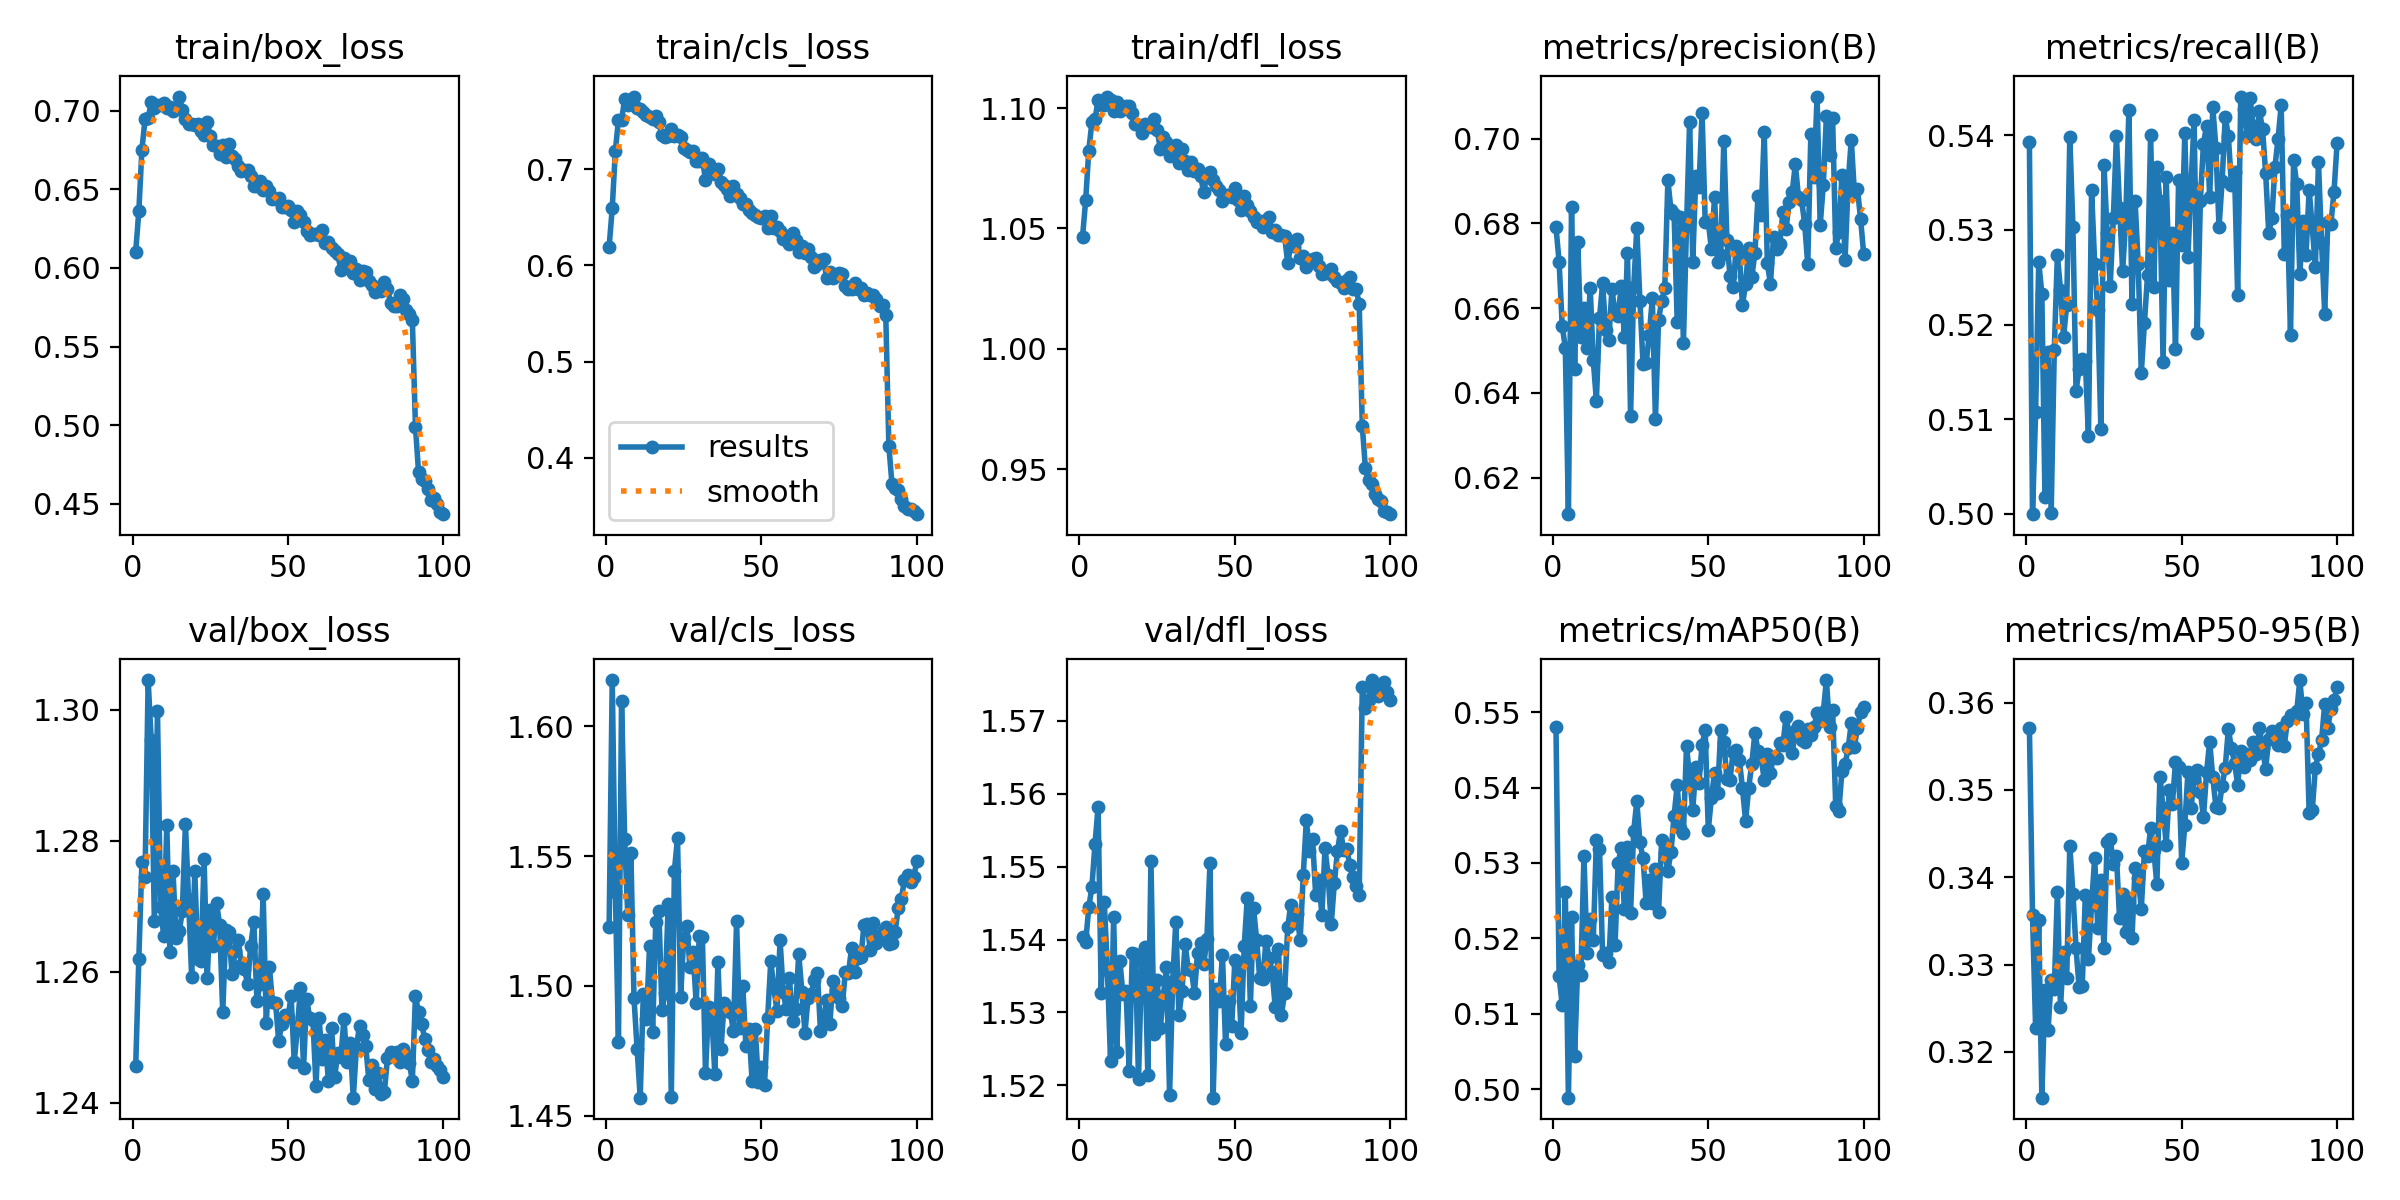

The table this chart was drawn from, first rows:
epoch, train/box_loss, train/cls_loss, train/dfl_loss, metrics/precision(B), metrics/recall(B), metrics/mAP50(B), metrics/mAP50-95(B), val/box_loss, val/cls_loss, val/dfl_loss, lr/pg0, lr/pg1, lr/pg2
1, 0.6102, 0.6197, 1.046, 0.6791, 0.5393, 0.5481, 0.3572, 1.246, 1.523, 1.54, 0.0001386, 0.0001386, 0.0001386
2, 0.636, 0.6594, 1.062, 0.671, 0.5, 0.515, 0.3356, 1.262, 1.618, 1.54, 0.0002748, 0.0002748, 0.0002748
3, 0.6752, 0.7191, 1.082, 0.6558, 0.5107, 0.5111, 0.3227, 1.277, 1.536, 1.544, 0.0004083, 0.0004083, 0.0004083
4, 0.6947, 0.7514, 1.094, 0.6507, 0.5266, 0.5262, 0.3351, 1.274, 1.478, 1.547, 0.0004046, 0.0004046, 0.0004046
5, 0.6952, 0.751, 1.095, 0.6114, 0.5233, 0.4989, 0.3147, 1.304, 1.61, 1.553, 0.0004005, 0.0004005, 0.0004005
6, 0.7053, 0.7732, 1.103, 0.6838, 0.5018, 0.5228, 0.3271, 1.295, 1.556, 1.558, 0.0003964, 0.0003964, 0.0003964
7, 0.7015, 0.7667, 1.101, 0.6457, 0.5171, 0.5044, 0.3225, 1.268, 1.527, 1.533, 0.0003922, 0.0003922, 0.0003922
8, 0.7037, 0.7709, 1.101, 0.6757, 0.5001, 0.5165, 0.3283, 1.3, 1.551, 1.545, 0.0003881, 0.0003881, 0.0003881
9, 0.7036, 0.7756, 1.105, 0.6532, 0.5173, 0.5151, 0.3272, 1.27, 1.495, 1.536, 0.000384, 0.000384, 0.000384
10, 0.705, 0.7639, 1.103, 0.6599, 0.5274, 0.5309, 0.3383, 1.266, 1.476, 1.523, 0.0003798, 0.0003798, 0.0003798
11, 0.7018, 0.7631, 1.099, 0.6505, 0.5236, 0.518, 0.3251, 1.282, 1.457, 1.543, 0.0003757, 0.0003757, 0.0003757
12, 0.7026, 0.76, 1.103, 0.6648, 0.5187, 0.5225, 0.3315, 1.263, 1.497, 1.524, 0.0003716, 0.0003716, 0.0003716
13, 0.6998, 0.7566, 1.099, 0.6476, 0.5221, 0.5197, 0.3284, 1.275, 1.487, 1.537, 0.0003675, 0.0003675, 0.0003675
14, 0.7008, 0.7545, 1.1, 0.6382, 0.5398, 0.533, 0.3436, 1.265, 1.515, 1.532, 0.0003633, 0.0003633, 0.0003633
15, 0.709, 0.752, 1.101, 0.6576, 0.5303, 0.5319, 0.3381, 1.266, 1.482, 1.533, 0.0003592, 0.0003592, 0.0003592
16, 0.7005, 0.755, 1.101, 0.6658, 0.513, 0.5179, 0.3319, 1.269, 1.524, 1.522, 0.0003551, 0.0003551, 0.0003551
17, 0.6948, 0.7492, 1.098, 0.6547, 0.5153, 0.5181, 0.3274, 1.283, 1.529, 1.538, 0.0003509, 0.0003509, 0.0003509
18, 0.6918, 0.7352, 1.094, 0.6525, 0.5164, 0.5169, 0.3275, 1.271, 1.49, 1.538, 0.0003468, 0.0003468, 0.0003468
19, 0.6915, 0.7332, 1.093, 0.6645, 0.5161, 0.5255, 0.338, 1.259, 1.497, 1.521, 0.0003427, 0.0003427, 0.0003427
20, 0.6909, 0.7348, 1.09, 0.6587, 0.5082, 0.5191, 0.3306, 1.275, 1.531, 1.537, 0.0003386, 0.0003386, 0.0003386
21, 0.6914, 0.7415, 1.093, 0.6581, 0.5342, 0.5301, 0.3368, 1.262, 1.457, 1.539, 0.0003344, 0.0003344, 0.0003344
22, 0.6871, 0.7346, 1.093, 0.6653, 0.5264, 0.532, 0.3422, 1.262, 1.544, 1.521, 0.0003303, 0.0003303, 0.0003303
23, 0.6847, 0.7356, 1.092, 0.6531, 0.5215, 0.5239, 0.3342, 1.277, 1.557, 1.551, 0.0003262, 0.0003262, 0.0003262
24, 0.6928, 0.7332, 1.095, 0.6729, 0.509, 0.5321, 0.3397, 1.259, 1.496, 1.527, 0.000322, 0.000322, 0.000322
25, 0.6841, 0.7222, 1.091, 0.6346, 0.5368, 0.5234, 0.3319, 1.269, 1.518, 1.534, 0.0003179, 0.0003179, 0.0003179
26, 0.6784, 0.7196, 1.083, 0.6649, 0.5297, 0.5342, 0.3441, 1.264, 1.523, 1.528, 0.0003138, 0.0003138, 0.0003138
27, 0.6777, 0.7177, 1.088, 0.6788, 0.5241, 0.5382, 0.3444, 1.27, 1.507, 1.532, 0.0003097, 0.0003097, 0.0003097
28, 0.6725, 0.7194, 1.086, 0.6618, 0.5312, 0.5328, 0.3416, 1.267, 1.513, 1.536, 0.0003055, 0.0003055, 0.0003055
29, 0.6784, 0.7082, 1.08, 0.6469, 0.5399, 0.5306, 0.3425, 1.254, 1.493, 1.519, 0.0003014, 0.0003014, 0.0003014
30, 0.6707, 0.709, 1.081, 0.6471, 0.5323, 0.5247, 0.3353, 1.266, 1.519, 1.534, 0.0002973, 0.0002973, 0.0002973
31, 0.6787, 0.712, 1.085, 0.6536, 0.5257, 0.5277, 0.3381, 1.266, 1.519, 1.542, 0.0002931, 0.0002931, 0.0002931
32, 0.6709, 0.6885, 1.077, 0.6623, 0.5312, 0.5247, 0.3337, 1.26, 1.466, 1.53, 0.000289, 0.000289, 0.000289
33, 0.6691, 0.7059, 1.083, 0.6337, 0.5426, 0.5292, 0.3372, 1.263, 1.492, 1.533, 0.0002849, 0.0002849, 0.0002849
34, 0.6645, 0.6986, 1.078, 0.6573, 0.5222, 0.5235, 0.333, 1.265, 1.49, 1.539, 0.0002808, 0.0002808, 0.0002808
35, 0.6614, 0.6951, 1.074, 0.6617, 0.5331, 0.5331, 0.341, 1.261, 1.466, 1.536, 0.0002766, 0.0002766, 0.0002766
36, 0.6623, 0.6998, 1.078, 0.6646, 0.5264, 0.5313, 0.3399, 1.26, 1.509, 1.536, 0.0002725, 0.0002725, 0.0002725
37, 0.6623, 0.6865, 1.074, 0.6902, 0.5149, 0.529, 0.3364, 1.258, 1.476, 1.533, 0.0002684, 0.0002684, 0.0002684
38, 0.6583, 0.6835, 1.075, 0.683, 0.5202, 0.5315, 0.343, 1.264, 1.493, 1.538, 0.0002642, 0.0002642, 0.0002642
39, 0.6523, 0.6797, 1.072, 0.6821, 0.5252, 0.5363, 0.3424, 1.268, 1.492, 1.54, 0.0002601, 0.0002601, 0.0002601
40, 0.6523, 0.6726, 1.065, 0.6568, 0.5401, 0.5403, 0.3456, 1.256, 1.49, 1.537, 0.000256, 0.000256, 0.000256
41, 0.6554, 0.6828, 1.073, 0.6815, 0.5239, 0.5346, 0.3432, 1.258, 1.482, 1.54, 0.0002519, 0.0002519, 0.0002519
42, 0.6495, 0.6742, 1.074, 0.6517, 0.5366, 0.534, 0.3392, 1.272, 1.525, 1.55, 0.0002477, 0.0002477, 0.0002477
43, 0.6522, 0.6701, 1.07, 0.6794, 0.533, 0.5455, 0.3515, 1.252, 1.484, 1.518, 0.0002436, 0.0002436, 0.0002436
44, 0.6492, 0.6639, 1.068, 0.704, 0.5161, 0.5413, 0.3479, 1.261, 1.5, 1.533, 0.0002395, 0.0002395, 0.0002395
45, 0.644, 0.6634, 1.066, 0.6709, 0.5355, 0.5371, 0.3437, 1.255, 1.477, 1.532, 0.0002354, 0.0002354, 0.0002354
46, 0.6438, 0.6577, 1.061, 0.6913, 0.5247, 0.5427, 0.35, 1.255, 1.484, 1.538, 0.0002312, 0.0002312, 0.0002312
47, 0.6448, 0.6548, 1.064, 0.6885, 0.5297, 0.5407, 0.3484, 1.249, 1.463, 1.526, 0.0002271, 0.0002271, 0.0002271
48, 0.639, 0.6522, 1.064, 0.7061, 0.5174, 0.5457, 0.3532, 1.252, 1.484, 1.532, 0.000223, 0.000223, 0.000223
49, 0.6389, 0.6501, 1.063, 0.6804, 0.5353, 0.5476, 0.3527, 1.253, 1.463, 1.528, 0.0002188, 0.0002188, 0.0002188
50, 0.6393, 0.6497, 1.067, 0.6804, 0.5284, 0.5344, 0.3417, 1.253, 1.469, 1.537, 0.0002147, 0.0002147, 0.0002147
51, 0.6366, 0.6512, 1.062, 0.6739, 0.5402, 0.5386, 0.346, 1.256, 1.462, 1.536, 0.0002106, 0.0002106, 0.0002106
52, 0.6294, 0.6391, 1.058, 0.6861, 0.5272, 0.542, 0.3521, 1.246, 1.488, 1.527, 0.0002065, 0.0002065, 0.0002065
53, 0.6359, 0.6509, 1.063, 0.6709, 0.5348, 0.5393, 0.3479, 1.251, 1.509, 1.539, 0.0002023, 0.0002023, 0.0002023
54, 0.6335, 0.6392, 1.06, 0.6725, 0.5416, 0.5477, 0.3514, 1.258, 1.499, 1.546, 0.0001982, 0.0001982, 0.0001982
55, 0.629, 0.64, 1.057, 0.6995, 0.5192, 0.5461, 0.3523, 1.245, 1.49, 1.531, 0.0001941, 0.0001941, 0.0001941
56, 0.6236, 0.636, 1.055, 0.676, 0.5331, 0.5411, 0.3498, 1.256, 1.518, 1.544, 0.0001899, 0.0001899, 0.0001899
57, 0.6207, 0.6273, 1.053, 0.6675, 0.5391, 0.5411, 0.3469, 1.253, 1.498, 1.54, 0.0001858, 0.0001858, 0.0001858
58, 0.6216, 0.631, 1.053, 0.6649, 0.541, 0.5447, 0.3521, 1.253, 1.491, 1.535, 0.0001817, 0.0001817, 0.0001817
59, 0.6214, 0.6218, 1.051, 0.6746, 0.5334, 0.545, 0.3555, 1.243, 1.503, 1.535, 0.0001776, 0.0001776, 0.0001776
60, 0.6208, 0.6339, 1.054, 0.6724, 0.5429, 0.5436, 0.3514, 1.253, 1.486, 1.54, 0.0001734, 0.0001734, 0.0001734
... 40 more rows
